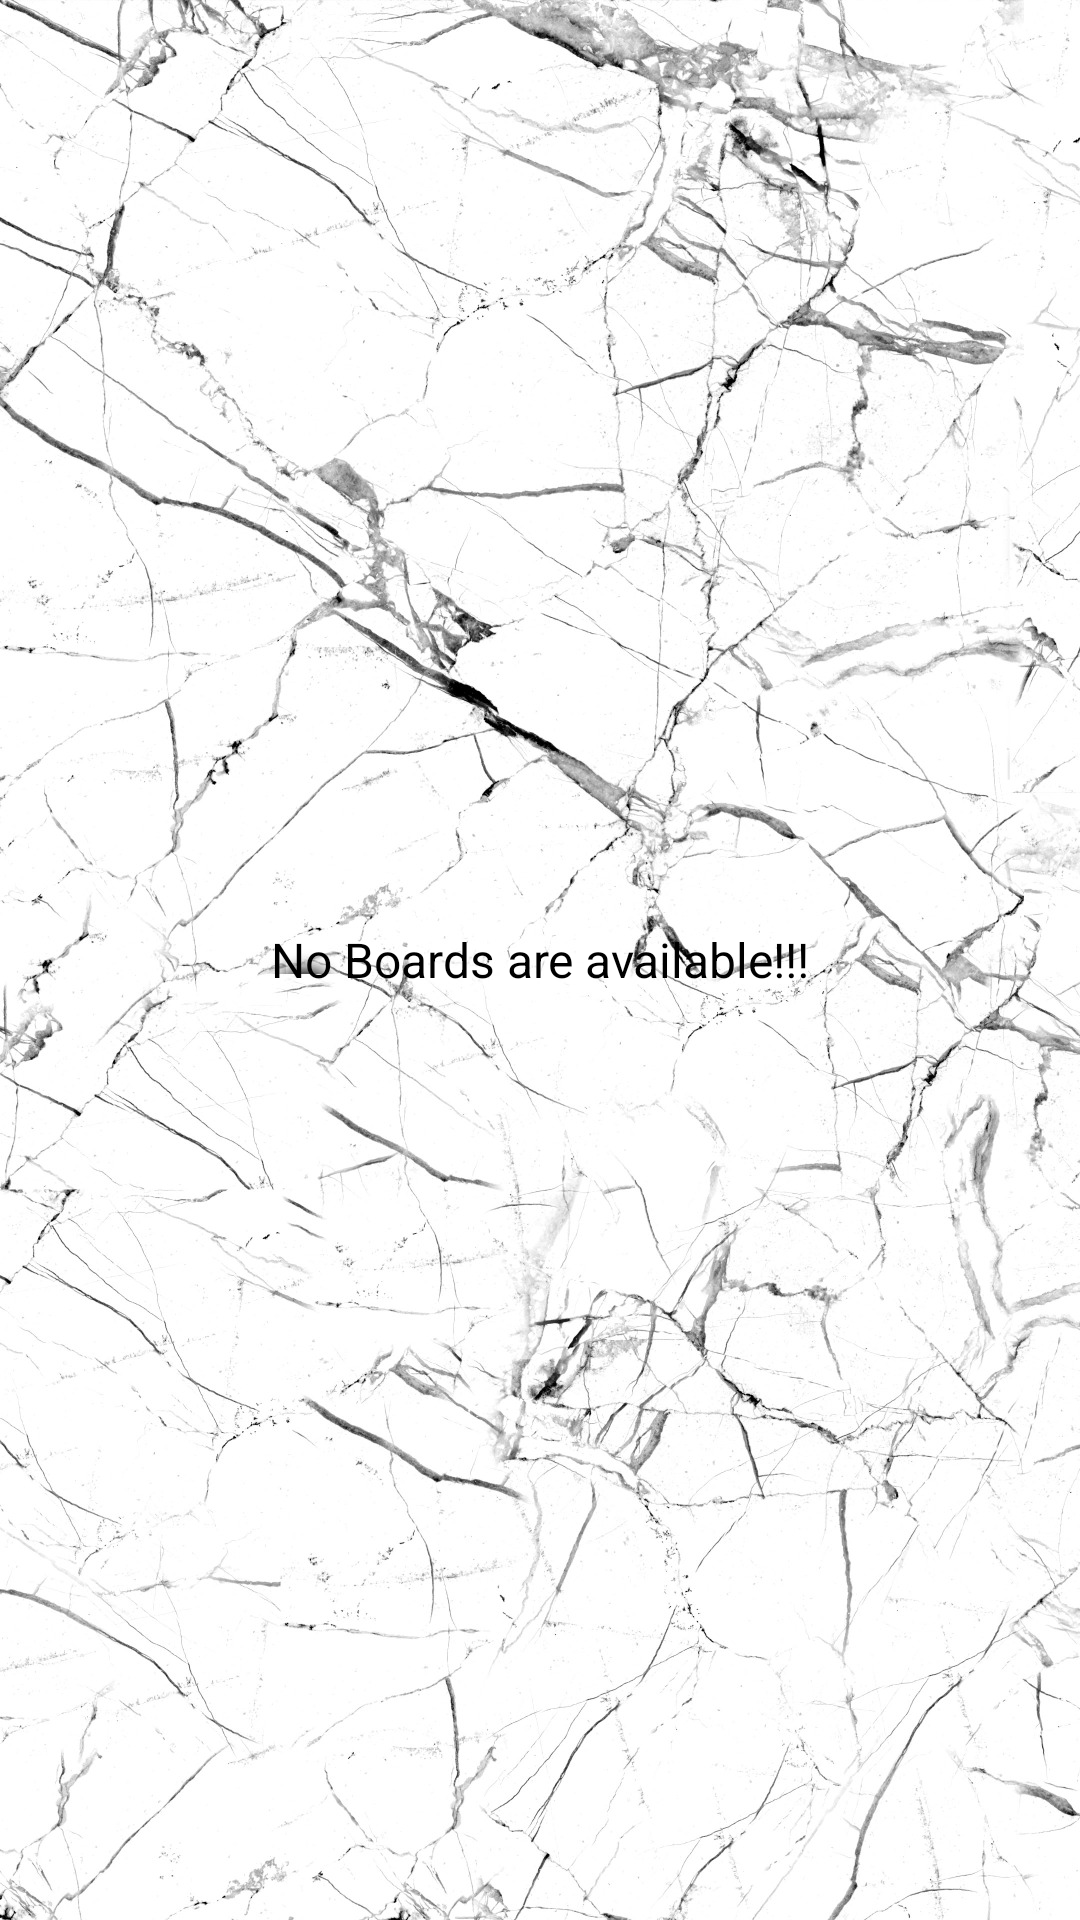

This screen was rendered from an Android layout file. Write that file and the resources it references.
<!-- AndroidManifest.xml: application theme AppTheme -->
<!-- res/layout/main_content.xml -->
<?xml version="1.0" encoding="utf-8"?>
<LinearLayout xmlns:android="http://schemas.android.com/apk/res/android"
    xmlns:app="http://schemas.android.com/apk/res-auto"
    xmlns:tools="http://schemas.android.com/tools"
    android:layout_width="match_parent"
    android:layout_height="match_parent"
    android:background="@drawable/common_app_background"
    android:gravity="center"
    android:orientation="vertical"
    android:padding="@dimen/main_screen_content_padding"
    app:layout_behavior="@string/appbar_scrolling_view_behavior"
    tools:context=".activities.MainActivity">

    <androidx.cardview.widget.CardView
        android:layout_width="match_parent"
        android:layout_height="match_parent"
        app:cardElevation="0dp"
        app:cardCornerRadius="@dimen/card_view_corner_radius"
        app:cardBackgroundColor="@android:color/transparent"
        >


        <androidx.recyclerview.widget.RecyclerView
            android:id="@+id/rv_boards_list"
            android:layout_width="match_parent"
            android:layout_height="match_parent"
            android:visibility="gone" />

        <TextView
            android:id="@+id/tv_no_boards_available"
            android:layout_width="match_parent"
            android:layout_height="match_parent"
            android:gravity="center"
            android:text="@string/no_boards_are_available"
            android:textColor="@color/main_secondary_color"
            android:textSize="@dimen/no_boards_available_text_size" />

    </androidx.cardview.widget.CardView>
</LinearLayout>
<!-- resources referenced by this layout -->
<resources>
  <color name="main_secondary_color">#000000</color>
  <dimen name="card_view_corner_radius">10dp</dimen>
  <dimen name="main_screen_content_padding">16dp</dimen>
  <dimen name="no_boards_available_text_size">16sp</dimen>
  <!-- drawable common_app_background: jpeg bitmap (drawable-hdpi, 157252 bytes) -->
  <string name="no_boards_are_available">No Boards are available!!!</string>
  <style name="AppTheme" parent="Theme.AppCompat.Light.DarkActionBar">
          
          <item name="colorPrimary">@color/colorPrimary</item>
          <item name="colorPrimaryDark">@color/colorPrimaryDark</item>
          <item name="colorAccent">@color/colorAccent</item>
      </style>
  <color name="colorPrimary">#0C90F1</color>
  <color name="colorPrimaryDark">#0591F8</color>
  <color name="colorAccent">#0C90F1</color>
</resources>
